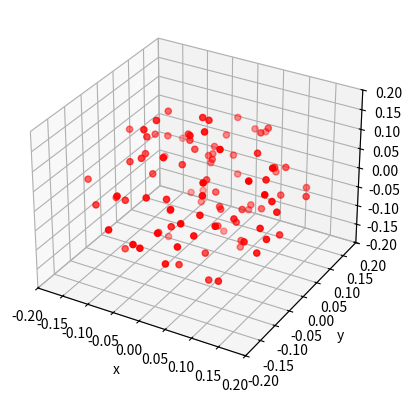
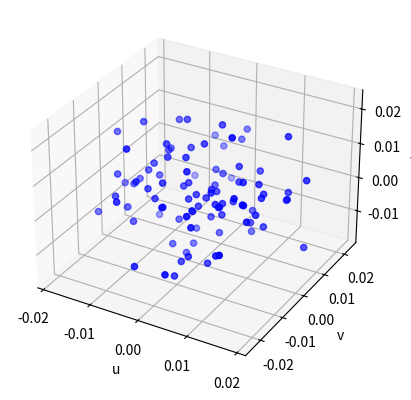

Write Python code to recreate these figures, in order.
'''
[redacted]
Course: Physics 420
Creation date: October 8, 2017
'''
import math as m
from random import uniform
from numpy.random import normal
import matplotlib.pyplot as plt

# Each body has a position and velocity vector and a mass
class Body:
    def __init__(self, r, v, mass):
        self.r = r
        self.v = v
        self.mass = mass

# Returns if a point in space is within a sphere with a given radius
def point_in_sphere(x, y, z, radius):
    d = m.sqrt(x**2 + y**2 + z**2)
    return (d < radius)

def f(r_):
    # r = sqrt(x^2 + y^2 + z^2), same for v but with its components
    r = m.sqrt(r_[0]**2 + r_[1]**2 + r_[2]**2)
    # Interaction constants
    epsilon = 4.2*10**(-6)
    sigma = 0.02576
    return (((48 * epsilon) / r) * ((sigma / r)**12 - ((0.5) * (sigma / r)**6)))
    
def g(r_, v_):
    # r = sqrt(x^2 + y^2 + z^2), same for v but with its components
    r = m.sqrt(r_[0]**2 + r_[1]**2 + r_[2]**2)
    v = m.sqrt(v_[0]**2 + v_[1]**2 + v_[2]**2)
    # Interaction constants
    rho = 10**(-3)
    A = 7.85*10**(-5)
    a = 0.0025
    return (-(0.25) * rho * A * (v**2) * m.exp(-(r**2)/(2 * a**2)))
    
# Number of bodies in simulation
N = 100
# 20 cm = 0.2 meters
RADIUS = 0.2
# 1.5 cm/s = 0.015 m/s
WIDTH = 0.015
# 5 g = 0.005 kg
MASS = 0.005
# Standard deviation and mean of each velocity component (Maxwell–Boltzmann)
std_dev = (1 / m.sqrt(3)) * WIDTH
mean = 0
# List of bodies in the simulation
bodies = []
# 3D plots/figures for position (r) and velocity (v)
r_fig = plt.figure(1)
v_fig = plt.figure(2)
r_ax = r_fig.add_subplot(111, projection = '3d')
v_ax = v_fig.add_subplot(111, projection = '3d')

# Values of each component for position and velocity stored in an array for
# plotting
x_vals = []
y_vals = []
z_vals = []
u_vals = []
v_vals = []
w_vals = []

# Generate random x, y, z values for the position of a body and generate 
# random gaussian distributed u, v, w values for velocity. Accept these values
# as long as the position of the body is within a sphere of the given radius.
i = 0 
while (i < N):
    rand_x = uniform(-RADIUS, RADIUS)
    rand_y = uniform(-RADIUS, RADIUS)
    rand_z = uniform(-RADIUS, RADIUS)
    if (point_in_sphere(rand_x, rand_y, rand_z, RADIUS)):
        rand_u = normal(mean, std_dev)
        rand_v = normal(mean, std_dev)
        rand_w = normal(mean, std_dev)
        x_vals.append(rand_x)
        y_vals.append(rand_y)
        z_vals.append(rand_z)
        u_vals.append(rand_u)
        v_vals.append(rand_v)
        w_vals.append(rand_w)
        bodies.append(Body([rand_x, rand_y, rand_z],
                           [rand_u, rand_v, rand_w], MASS))
        i += 1

# PLot a 3D graph of the positions of each body        
r_ax.scatter(x_vals, y_vals, z_vals, marker = 'o', color = 'red')
r_ax.set_xlabel("x")
r_ax.set_ylabel("y")
r_ax.set_zlabel("z")
r_ax.set_xlim(-RADIUS, RADIUS)
r_ax.set_ylim(-RADIUS, RADIUS)
r_ax.set_zlim(-RADIUS, RADIUS)
r_fig.show()

# PLot a 3D graph of the velocities of each body  
v_ax.scatter(u_vals, v_vals, w_vals, marker = 'o', color = 'blue')
v_ax.set_xlabel("u")
v_ax.set_ylabel("v")
v_ax.set_zlabel("w")
v_fig.show()    